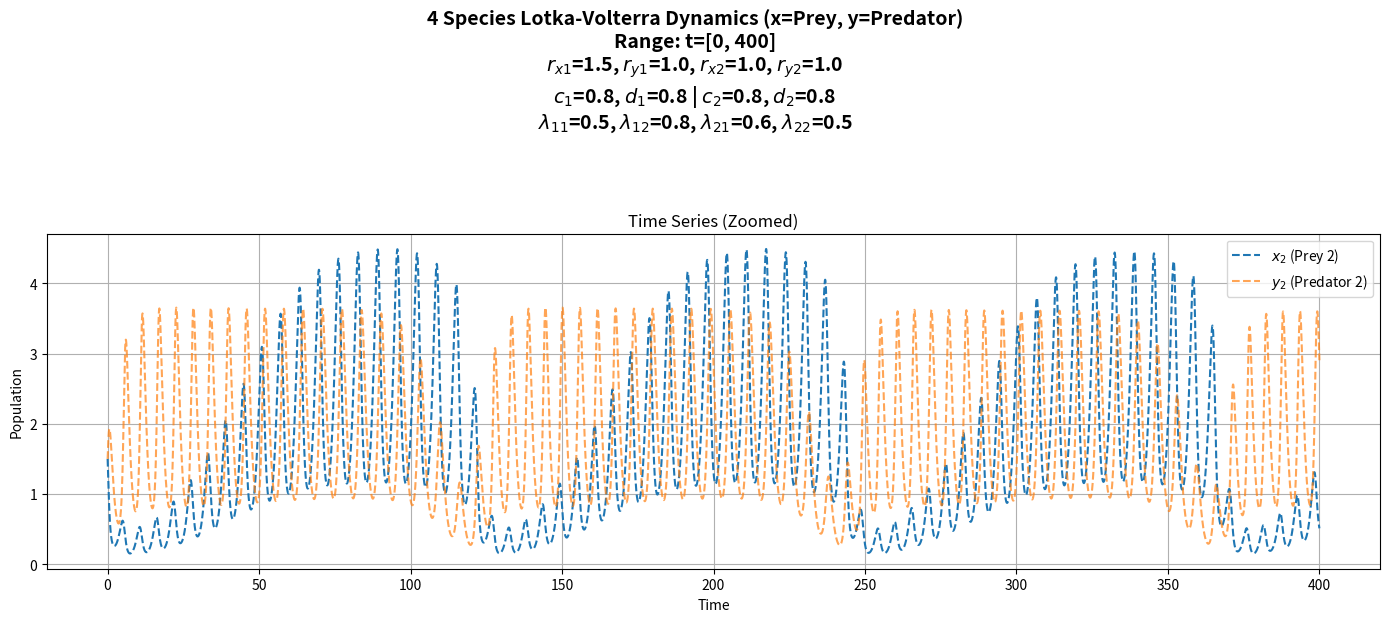
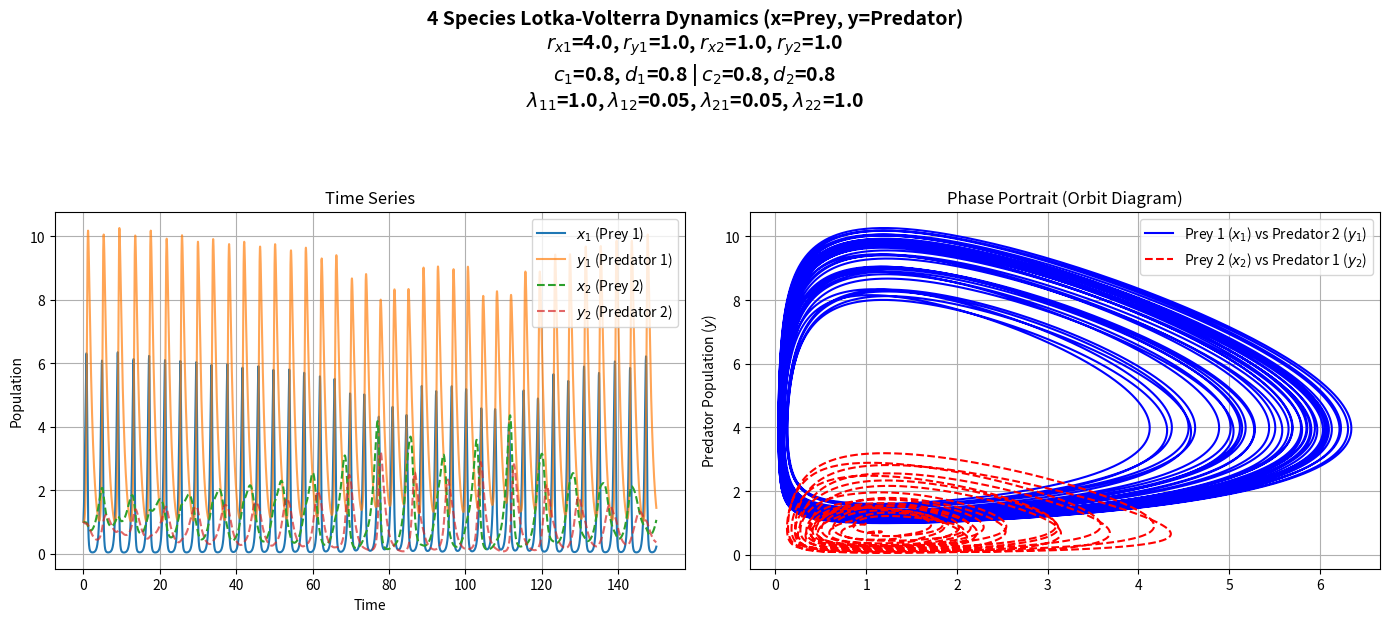
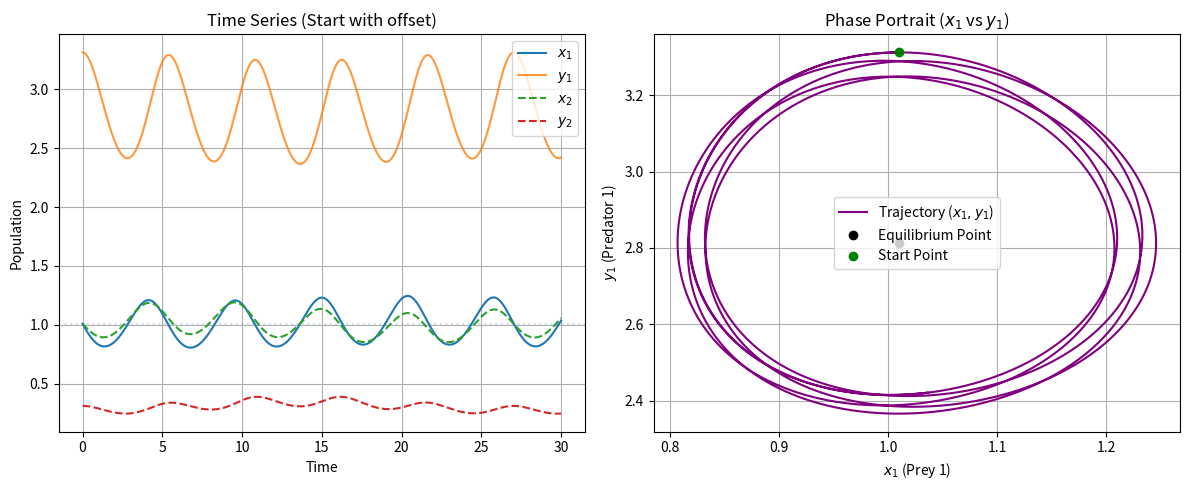
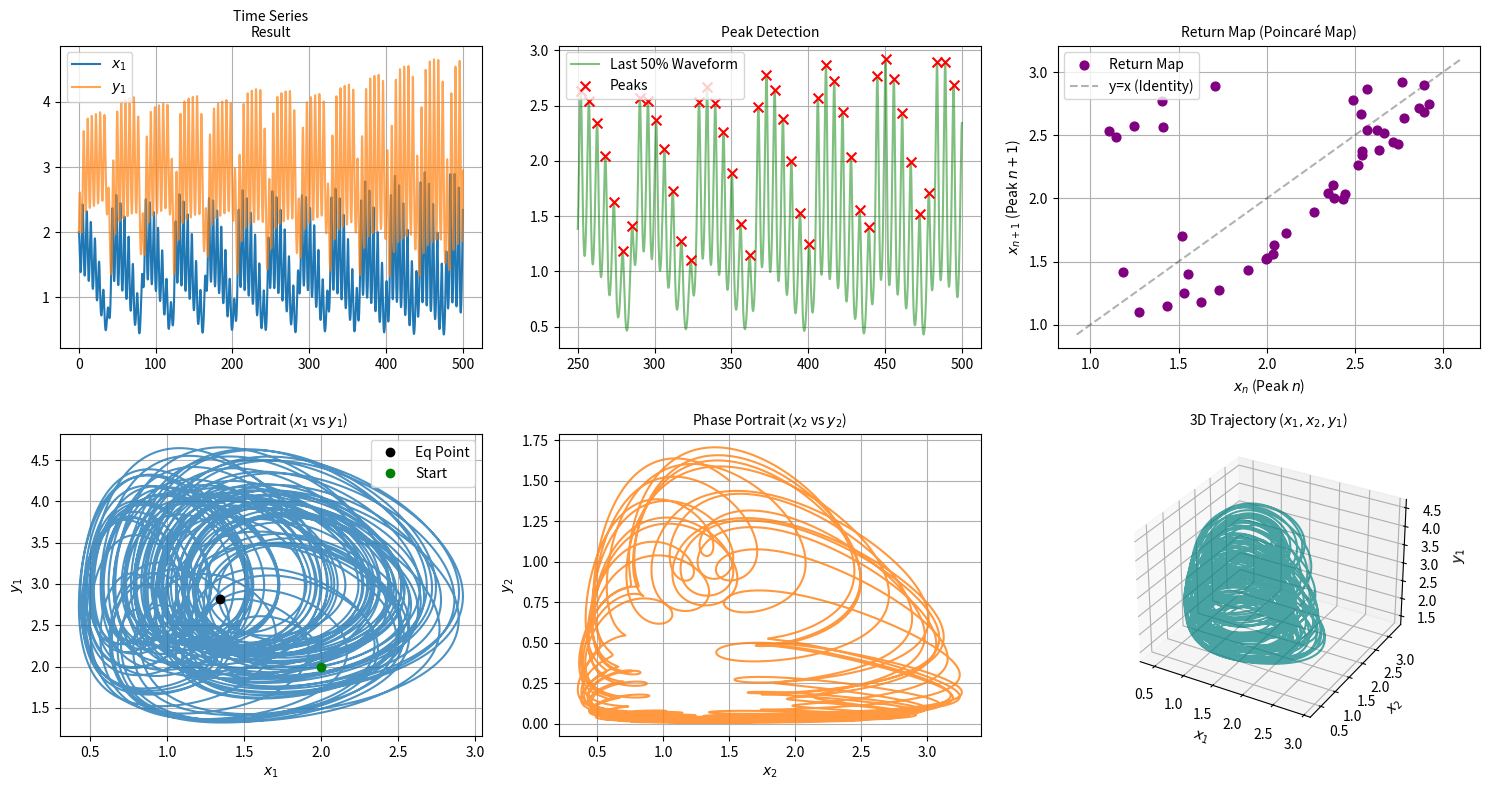

These figures' Python source, in order:
import numpy as np
import matplotlib.pyplot as plt
from scipy.integrate import odeint

# 1. モデル方程式の定義
def model(z, t, params):
    x1, y1, x2, y2 = z
    r_x1, r_y1, r_x2, r_y2 = params['r']
    lam = params['lambda']
    c = params['c']
    d = params['d']
    
    # 係数の展開
    l11, l12 = lam[0]
    l21, l22 = lam[1]
    c1, c2 = c
    d1, d2 = d
    
    # 修正版方程式：x=被食者、y=捕食者
    # --- 被食者 (Prey) の式: x1, x2 ---
    dx1dt = r_x1*x1 - l11*x1*y1 - l12*x1*y2
    dx2dt = r_x2*x2 - l21*x2*y1 - l22*x2*y2

    # --- 捕食者 (Predator) の式: y1, y2 ---
    dy1dt = -r_y1*y1 + c1*l11*x1*y1 + d1*l21*x2*y1
    dy2dt = -r_y2*y2 + c2*l12*x1*y2 + d2*l22*x2*y2
    
    return [dx1dt, dy1dt, dx2dt, dy2dt]

# 2. パラメータ設定 (元のまま)
params = {
    'r': [1.5, 1.0, 1.0, 1.0],
    'lambda': [[0.5, 0.8],
               [0.6, 0.5]],
    'c': [0.8, 0.8],
    'd': [0.8, 0.8]
}

# 被食者は多く、捕食者はごく少数からスタート
z0 = [2.0, 2.0, 1.5, 1.5]

# 時間軸 (計算自体は全区間で行う)
t = np.linspace(0, 400, 50000)

# 3. 微分方程式を解く
z = odeint(model, z0, t, args=(params,))

x1 = z[:, 0]
y1 = z[:, 1]
x2 = z[:, 2]
y2 = z[:, 3]

# --- ▼▼▼ 改変部分: 表示範囲の設定 ▼▼▼ ---

# ここで切り取りたい開始時間(t_start)と終了時間(t_end)を指定します
plot_t_start = 0  # 開始時間
plot_t_end = 400    # 終了時間

# 指定した範囲のインデックスを取得（ブールインデックス参照）
mask = (t >= plot_t_start) & (t <= plot_t_end)

# プロット用にデータをフィルタリング（切り出し）
t_plot = t[mask]
x1_plot = x1[mask]
y1_plot = y1[mask]
x2_plot = x2[mask]
y2_plot = y2[mask]

# --- ▲▲▲ 改変部分終了 ▲▲▲ ---


# タイトル文字列の生成
r_list = params['r']
lambda_matrix = params['lambda']
c_list = params['c']
d_list = params['d']

full_title = (
    f'4 Species Lotka-Volterra Dynamics (x=Prey, y=Predator)\n'
    f'Range: t=[{plot_t_start}, {plot_t_end}]\n' # タイトルに範囲を表示
    f'$r_{{x1}}$={r_list[0]}, $r_{{y1}}$={r_list[1]}, $r_{{x2}}$={r_list[2]}, $r_{{y2}}$={r_list[3]}\n'
    f'$c_1$={c_list[0]}, $d_1$={d_list[0]} | $c_2$={c_list[1]}, $d_2$={d_list[1]}\n'
    f'$\\lambda_{{11}}$={lambda_matrix[0][0]}, $\\lambda_{{12}}$={lambda_matrix[0][1]}, $\\lambda_{{21}}$={lambda_matrix[1][0]}, $\\lambda_{{22}}$={lambda_matrix[1][1]}'
)

# 4. 可視化
plt.figure(figsize=(14, 6))

plt.suptitle(
    full_title,
    fontsize=14,
    fontweight='bold',
    y=1.03
)

# --- 図1: 時系列グラフ ---
# plot関数には、切り出したデータ (_plotがついた変数) を渡します
#plt.plot(t_plot, x1_plot, label='$x_1$ (Prey 1)')
#plt.plot(t_plot, y1_plot, label='$y_1$ (Predator 1)', alpha=0.7)
# 必要に応じて他も表示
plt.plot(t_plot, x2_plot, label='$x_2$ (Prey 2)', linestyle='--')
plt.plot(t_plot, y2_plot, label='$y_2$ (Predator 2)', alpha=0.7, linestyle='--')

plt.xlabel('Time')
plt.ylabel('Population')
plt.title('Time Series (Zoomed)')
plt.legend()
plt.grid(True)

plt.tight_layout(rect=[0, 0, 1, 0.95])
# 保存ファイル名もわかりやすいように変更
plt.savefig(f'l12_vs_l21_g_time_{plot_t_start}_{plot_t_end}.png') 
plt.show()

import numpy as np
import matplotlib.pyplot as plt
from scipy.integrate import odeint

# 1. モデル方程式の定義
def model(z, t, params):
    x1, y1, x2, y2 = z
    r_x1, r_y1, r_x2, r_y2 = params['r']
    lam = params['lambda']
    c = params['c']
    d = params['d']
    
    # 係数の展開
    l11, l12 = lam[0]
    l21, l22 = lam[1]
    c1, c2 = c
    d1, d2 = d
    
    # 修正版方程式：x=被食者、y=捕食者
    # 元のコードの構造（xとyの役割）を完全に入れ替えています。
    
    # --- 被食者 (Prey) の式: x1, x2 ---
    # 元の y の式（自然増 - 捕食死）の構造を適用
    # c, d (変換効率) はここには含まれません。
    dx1dt = r_x1*x1 - l11*x1*y1 - l12*x1*y2
    dx2dt = r_x2*x2 - l21*x2*y1 - l22*x2*y2

    # --- 捕食者 (Predator) の式: y1, y2 ---
    # 元の x の式（自然減 + 捕食増）の構造を適用
    # c, d (変換効率) はこちらに含まれます。
    dy1dt = -r_y1*y1 + c1*l11*x1*y1 + d1*l21*x2*y1
    dy2dt = -r_y2*y2 + c2*l12*x1*y2 + d2*l22*x2*y2
    
    return [dx1dt, dy1dt, dx2dt, dy2dt]

# 2. パラメータ設定 (元のまま)
params = {
    'r': [4.0, 1.0, 1.0, 1.0],
    'lambda': [[1.0, 0.05],
               [0.05, 1.0]],
    'c': [0.8, 0.8],
    'd': [0.8, 0.8]
}

# 初期状態
z0 = [1.0, 1.0, 1.0, 1.0] # [x1, y1, x2, y2]

# 時間軸
t = np.linspace(0, 150, 50000)

# 3. 微分方程式を解く
z = odeint(model, z0, t, args=(params,))

x1 = z[:, 0]
y1 = z[:, 1]
x2 = z[:, 2]
y2 = z[:, 3]

# タイトル文字列の生成
r_list = params['r']
lambda_matrix = params['lambda']
c_list = params['c']
d_list = params['d']

full_title = (
    f'4 Species Lotka-Volterra Dynamics (x=Prey, y=Predator)\n'
    f'$r_{{x1}}$={r_list[0]}, $r_{{y1}}$={r_list[1]}, $r_{{x2}}$={r_list[2]}, $r_{{y2}}$={r_list[3]}\n'
    f'$c_1$={c_list[0]}, $d_1$={d_list[0]} | $c_2$={c_list[1]}, $d_2$={d_list[1]}\n'
    f'$\\lambda_{{11}}$={lambda_matrix[0][0]}, $\\lambda_{{12}}$={lambda_matrix[0][1]}, $\\lambda_{{21}}$={lambda_matrix[1][0]}, $\\lambda_{{22}}$={lambda_matrix[1][1]}'
)

# 4. 可視化
plt.figure(figsize=(14, 6))

plt.suptitle(
    full_title,
    fontsize=14,
    fontweight='bold',
    y=1.03
)

# --- 図1: 時系列グラフ ---
plt.subplot(1, 2, 1)
# x=Prey, y=Predator としてラベル付け
plt.plot(t, x1, label='$x_1$ (Prey 1)')
plt.plot(t, y1, label='$y_1$ (Predator 1)', alpha=0.7)
plt.plot(t, x2, label='$x_2$ (Prey 2)', linestyle='--')
plt.plot(t, y2, label='$y_2$ (Predator 2)', alpha=0.7, linestyle='--')
plt.xlabel('Time')
plt.ylabel('Population')
plt.title('Time Series')
plt.legend()
plt.grid(True)

# --- 図2: 軌道図 (Phase Portraits) ---
plt.subplot(1, 2, 2)
# 横軸をPrey(x)、縦軸をPredator(y)に設定
plt.plot(x1, y1, label='Prey 1 ($x_1$) vs Predator 2 ($y_1$)', color='blue')
plt.plot(x2, y2, label='Prey 2 ($x_2$) vs Predator 1 ($y_2$)', color='red', linestyle='--')
plt.ylabel('Predator Population ($y$)')
plt.title('Phase Portrait (Orbit Diagram)')
plt.legend()
plt.grid(True)

plt.tight_layout(rect=[0, 0, 1, 0.95])
#plt.savefig('l11_l22_f.png')
plt.show()

import numpy as np
import matplotlib.pyplot as plt
from scipy.integrate import odeint

# --- 1. 全て正の平衡点を計算する関数 ---
def get_positive_equilibrium(params):
    """
    全ての種が生存(>0)する場合の平衡点を線形代数で解く。
    解が存在しない、または負になる場合は None を返す。
    """
    # パラメータ展開
    r_x1, r_y1, r_x2, r_y2 = params['r']
    l11, l12 = params['lambda'][0]
    l21, l22 = params['lambda'][1]
    c1, c2 = params['c']
    d1, d2 = params['d']

    # 平衡点条件 (微分=0) から導かれる連立方程式
    # 1. 捕食者 y について解く (Preyの式 = 0 より)
    # l11*y1 + l12*y2 = r_x1
    # l21*y1 + l22*y2 = r_x2
    A_y = np.array([[l11, l12], 
                    [l21, l22]])
    b_y = np.array([r_x1, r_x2])

    # 2. 被食者 x について解く (Predatorの式 = 0 より)
    # c1*l11*x1 + d1*l21*x2 = r_y1
    # c2*l12*x1 + d2*l22*x2 = r_y2
    A_x = np.array([[c1*l11, d1*l21], 
                    [c2*l12, d2*l22]])
    b_x = np.array([r_y1, r_y2])

    try:
        # 行列演算で解く
        y_eq = np.linalg.solve(A_y, b_y)
        x_eq = np.linalg.solve(A_x, b_x)
        
        equilibrium = np.concatenate([x_eq, y_eq]) # [x1, x2, y1, y2] の順ではないので注意
        # 正しくは [x1, y1, x2, y2] の順に並べ替える必要があります
        # x_eq = [x1, x2], y_eq = [y1, y2]
        final_z = np.array([x_eq[0], y_eq[0], x_eq[1], y_eq[1]])

        # 全て正かチェック
        if np.all(final_z > 0):
            return final_z
        else:
            return None # 負の解が含まれる
            
    except np.linalg.LinAlgError:
        return None # 解なし（特異行列など）

# --- 2. モデル方程式 ---
def model(z, t, params):
    x1, y1, x2, y2 = z
    r_x1, r_y1, r_x2, r_y2 = params['r']
    lam = params['lambda']
    c, d = params['c'], params['d']
    l11, l12 = lam[0]
    l21, l22 = lam[1]
    c1, c2 = c
    d1, d2 = d
    import numpy as np
import matplotlib.pyplot as plt
from scipy.integrate import odeint

# --- 1. 全て正の平衡点を計算する関数 ---
def get_positive_equilibrium(params):
    # パラメータ展開
    r_x1, r_y1, r_x2, r_y2 = params['r']
    l11, l12 = params['lambda'][0]
    l21, l22 = params['lambda'][1]
    c1, c2 = params['c']
    d1, d2 = params['d']

    # 1. 捕食者 y (Preyの式=0より)
    A_y = np.array([[l11, l12], [l21, l22]])
    b_y = np.array([r_x1, r_x2])

    # 2. 被食者 x (Predatorの式=0より)
    A_x = np.array([[c1*l11, d1*l21], [c2*l12, d2*l22]])
    b_x = np.array([r_y1, r_y2])

    try:
        y_eq = np.linalg.solve(A_y, b_y)
        x_eq = np.linalg.solve(A_x, b_x)
        final_z = np.array([x_eq[0], y_eq[0], x_eq[1], y_eq[1]]) # [x1, y1, x2, y2]
        if np.all(final_z > 0): return final_z
        else: return None
    except np.linalg.LinAlgError:
        return None

# --- 2. モデル方程式 ---
def model(z, t, params):
    x1, y1, x2, y2 = z
    r_x1, r_y1, r_x2, r_y2 = params['r']
    l11, l12 = params['lambda'][0]
    l21, l22 = params['lambda'][1]
    c1, c2 = params['c']
    d1, d2 = params['d']
    
    dx1dt = r_x1*x1 - l11*x1*y1 - l12*x1*y2
    dy1dt = -r_y1*y1 + c1*l11*x1*y1 + d1*l21*x2*y1
    dx2dt = r_x2*x2 - l21*x2*y1 - l22*x2*y2
    dy2dt = -r_y2*y2 + c2*l12*x1*y2 + d2*l22*x2*y2
    return [dx1dt, dy1dt, dx2dt, dy2dt]

# --- 3. メイン処理 ---
params = {
    'r': [1.5, 1.0, 1.0, 1.0],

    'lambda': [[0.5, 0.3],

               [0.3, 0.5]],

    'c': [1.5, 0.8],
    'd': [0.8, 1.5]

}


# 平衡点の計算
eq_point = get_positive_equilibrium(params)

if eq_point is None:
    print("エラー: 正の平衡点が見つかりません。パラメータを見直してください。")
    # フォールバック（適当な値）
    base_z0 = np.array([0.5, 0.5, 0.5, 0.5])
else:
    print(f"--- 平衡点 (ここが基準になります) ---")
    print(f"x1 (Prey 1)    : {eq_point[0]:.4f}")
    print(f"y1 (Predator 1): {eq_point[1]:.4f}")
    print(f"x2 (Prey 2)    : {eq_point[2]:.4f}")
    print(f"y2 (Predator 2): {eq_point[3]:.4f}")
    print("-----------------------------------")
    base_z0 = eq_point

# ==========================================================
# ★ここで初期値を個別に調整★
# 平衡点からの「ずれ（差分）」を入力してください。
# 0.0 なら平衡点そのまま、正負の値で増減させます。
# ==========================================================
diff_x1 =  0.0   # x1 (被食者1) のずれ
diff_y1 =  0.5   # y1 (捕食者1) を平衡点より +0.5 増やす
diff_x2 =  0.0   # x2 (被食者2) のずれ
diff_y2 = 0.0   # y2 (捕食者2) を平衡点より -0.2 減らす

# 初期値の決定
z0 = base_z0 + np.array([diff_x1, diff_y1, diff_x2, diff_y2])

# 負の値にならないよう補正（個体数はマイナスになれないため）
z0 = np.maximum(z0, 0)

print(f"シミュレーション開始時の値:\n {z0}")

# シミュレーション実行
t = np.linspace(0, 30, 5000)
z = odeint(model, z0, t, args=(params,))
x1, y1, x2, y2 = z[:, 0], z[:, 1], z[:, 2], z[:, 3]

# --- 4. 可視化 ---
plt.figure(figsize=(12, 5))

# 時系列
plt.subplot(1, 2, 1)
plt.plot(t, x1, label='$x_1$', color='tab:blue')
plt.plot(t, y1, label='$y_1$', color='tab:orange', alpha=0.8)
plt.plot(t, x2, label='$x_2$', color='tab:green', linestyle='--')
plt.plot(t, y2, label='$y_2$', color='tab:red', linestyle='--')
plt.axhline(y=base_z0[0], color='tab:blue', alpha=0.2, linestyle=':') # 参考: x1平衡点
plt.xlabel('Time'); plt.ylabel('Population')
plt.title(f'Time Series (Start with offset)')
plt.legend(loc='upper right')
plt.grid(True)

# 位相平面 (x1 vs y1 のみ代表表示)
plt.subplot(1, 2, 2)
plt.plot(x1, y1, color='purple', label='Trajectory ($x_1, y_1$)')
plt.plot(base_z0[0], base_z0[1], 'ko', label='Equilibrium Point') # 平衡点
plt.plot(z0[0], z0[1], 'go', label='Start Point')       # スタート地点
plt.xlabel('$x_1$ (Prey 1)'); plt.ylabel('$y_1$ (Predator 1)')
plt.title('Phase Portrait ($x_1$ vs $y_1$)')
plt.legend()
plt.grid(True)

plt.tight_layout()
plt.show()


import numpy as np
import matplotlib.pyplot as plt
from scipy.integrate import odeint
from scipy.signal import find_peaks

# ==========================================
# 1. 関数定義パート
# ==========================================

def get_positive_equilibrium(params):
    """正の平衡点を計算する"""
    r_x1, r_y1, r_x2, r_y2 = params['r']
    l11, l12 = params['lambda'][0]
    l21, l22 = params['lambda'][1]
    c1, c2 = params['c']
    d1, d2 = params['d']

    # 1. 捕食者 y (Preyの式=0より)
    A_y = np.array([[l11, l12], [l21, l22]])
    b_y = np.array([r_x1, r_x2])

    # 2. 被食者 x (Predatorの式=0より)
    A_x = np.array([[c1*l11, d1*l21], [c2*l12, d2*l22]])
    b_x = np.array([r_y1, r_y2])

    try:
        y_eq = np.linalg.solve(A_y, b_y)
        x_eq = np.linalg.solve(A_x, b_x)
        final_z = np.array([x_eq[0], y_eq[0], x_eq[1], y_eq[1]])
        if np.all(final_z > 0): return final_z
        else: return None
    except np.linalg.LinAlgError:
        return None

def model(z, t, params):
    """微分方程式"""
    x1, y1, x2, y2 = z
    r_x1, r_y1, r_x2, r_y2 = params['r']
    l11, l12 = params['lambda'][0]
    l21, l22 = params['lambda'][1]
    c1, c2 = params['c']
    d1, d2 = params['d']
    
    dx1dt = r_x1*x1 - l11*x1*y1 - l12*x1*y2
    dy1dt = -r_y1*y1 + c1*l11*x1*y1 + d1*l21*x2*y1
    dx2dt = r_x2*x2 - l21*x2*y1 - l22*x2*y2
    dy2dt = -r_y2*y2 + c2*l12*x1*y2 + d2*l22*x2*y2
    
    return [dx1dt, dy1dt, dx2dt, dy2dt]

def analyze_periodicity(t, data, name="x1"):
    """
    時系列データの後半を解析し、周期性・収束・発散を判定する
    (numpyだけで動作するように改良)
    """
    # 後半50%のデータを使用
    start_idx = len(data) // 2
    y_steady = data[start_idx:]
    t_steady = t[start_idx:]
    
    # ピーク検出
    peaks, _ = find_peaks(y_steady, distance=50)
    
    # --- 判定ロジック ---
    if len(peaks) < 2:
        # ピークがほとんどない = 直線に近い = 安定平衡点に収束済み
        return "収束 / 定常状態 (Stable Equilibrium)", None, None

    peak_values = y_steady[peaks]
    peak_times = t_steady[peaks]
    
    # 振幅のばらつき (変動係数)
    cv_height = np.std(peak_values) / (np.mean(peak_values) + 1e-9)
    
    # トレンド（傾き）を計算 (numpy.polyfitを使用)
    # 1次関数 (y = ax + b) で近似し、a (傾き) を見る
    slope, intercept = np.polyfit(peak_times, peak_values, 1)

    # 判定
    threshold_stable = 0.005 # 0.5%以下の変動なら安定とみなす
    
    status = ""
    if cv_height < threshold_stable and abs(slope) < 1e-4:
        status = "★ 周期解 (Limit Cycle / Periodic)"
    elif slope < -1e-5:
        status = "減衰振動 (Damped Oscillation -> Converging)"
    elif slope > 1e-5:
        status = "発散振動 (Unstable / Growing)"
    else:
        status = "複雑な挙動 (Complex)"

    print(f"--- {name} の解析結果 ---")
    print(f"状態: {status}")
    print(f"  - 平均振幅: {np.mean(peak_values):.4f}")
    print(f"  - 変動係数: {cv_height:.5f}")
    print(f"  - 傾き: {slope:.6f}")
    
    return status, peak_times, peak_values

# ==========================================
# 2. メイン実行パート
# ==========================================

# パラメータ設定
params = {
    'r': [1.5, 1.0, 1.0, 1.0],

    'lambda': [[0.5, 0.3],

               [0.3, 0.5]],

    'c': [1.01, 0.8],
    'd': [0.8, 1.01]

}

# 平衡点の計算
eq_point = get_positive_equilibrium(params)

if eq_point is None:
    print("エラー: 正の平衡点が見つかりません。")
    base_z0 = np.array([0.5, 0.5, 0.5, 0.5])
else:
    print(f"計算された平衡点: {eq_point}")
    base_z0 = eq_point

# ★初期値の調整 (ここを0.0にすると完全平衡、値をいれると振動開始)
diff_x1 = 2.0   # x1 を少し増やす
diff_y1 = 2.0
diff_x2 = 1.5
diff_y2 = 1.5

z0 =np.array([diff_x1, diff_y1, diff_x2, diff_y2])
z0 = np.maximum(z0, 0) # 負の値防止

# シミュレーション実行
t = np.linspace(0, 500, 100000) # 時間を少し長く、細かくしました
z = odeint(model, z0, t, args=(params,))
x1, y1, x2, y2 = z[:, 0], z[:, 1], z[:, 2], z[:, 3]

# ==========================================
# 3. 解析と可視化パート (リターンマップ付き)
# ==========================================


# 解析実行 (x1について)
verdict, pt, pv = analyze_periodicity(t, x1, name="x1")

plt.figure(figsize=(15, 8)) # 横幅を少し広げました

# --- 図1: 時系列 (左上) ---
plt.subplot(2, 3, 1)
plt.plot(t, x1, label='$x_1$')
plt.plot(t, y1, label='$y_1$', alpha=0.7)
plt.title(f'Time Series\nResult', fontsize=10)
plt.legend()
plt.grid(True)

# --- 図2: 解析結果・ピーク検出 (中上) ---
plt.subplot(2, 3, 2)
start_idx = len(t) // 2
plt.plot(t[start_idx:], x1[start_idx:], label='Last 50% Waveform', color='green', alpha=0.5)
if pt is not None:
    plt.scatter(pt, pv, color='red', marker='x', s=50, label='Peaks', zorder=5)
plt.title('Peak Detection', fontsize=10)
plt.legend()
plt.grid(True)

# --- ★図3: リターンマップ (右上) ---
plt.subplot(2, 3, 3)
if pv is not None and len(pv) > 2:
    # x_n (現在のピーク) vs x_{n+1} (次のピーク)
    peak_n = pv[:-1]
    peak_next = pv[1:]
    
    plt.scatter(peak_n, peak_next, color='purple', s=40, zorder=3, label='Return Map')
    
    # 補助線: y = x (この線上に集まれば1周期解)
    min_val, max_val = min(peak_n), max(peak_n)
    margin = (max_val - min_val) * 0.1
    plt.plot([min_val-margin, max_val+margin], [min_val-margin, max_val+margin], 
             'k--', alpha=0.3, label='y=x (Identity)')
    
    plt.xlabel('$x_n$ (Peak $n$)')
    plt.ylabel('$x_{n+1}$ (Peak $n+1$)')
    plt.title('Return Map (Poincaré Map)', fontsize=10)
    plt.legend()
else:
    plt.text(0.5, 0.5, "No peaks detected\n(Stable or Converged)", 
             ha='center', va='center')
    plt.title('Return Map')
plt.grid(True)

# --- 図4: 位相平面 x1 vs y1 (左下) ---
plt.subplot(2, 3, 4)
plt.plot(x1, y1, color='tab:blue', alpha=0.8)
plt.plot(base_z0[0], base_z0[1], 'ko', label='Eq Point') # 平衡点
plt.plot(z0[0], z0[1], 'go', label='Start')              # スタート地点
plt.xlabel('$x_1$'); plt.ylabel('$y_1$')
plt.title('Phase Portrait ($x_1$ vs $y_1$)', fontsize=10)
plt.legend()
plt.grid(True)

# --- 図5: 位相平面 x2 vs y2 (中下) ---
plt.subplot(2, 3, 5)
plt.plot(x2, y2, color='tab:orange', alpha=0.8)
plt.xlabel('$x_2$'); plt.ylabel('$y_2$')
plt.title('Phase Portrait ($x_2$ vs $y_2$)', fontsize=10)
plt.grid(True)

# --- 図6: 3D軌道図 (右下・おまけ) ---
ax = plt.subplot(2, 3, 6, projection='3d')
ax.plot(x1, x2, y1, alpha=0.7, color='teal')
ax.set_xlabel('$x_1$')
ax.set_ylabel('$x_2$')
ax.set_zlabel('$y_1$')
ax.set_title('3D Trajectory ($x_1, x_2, y_1$)', fontsize=10)

plt.tight_layout()
plt.savefig("c1_d2_d_6cycle")
plt.show()
